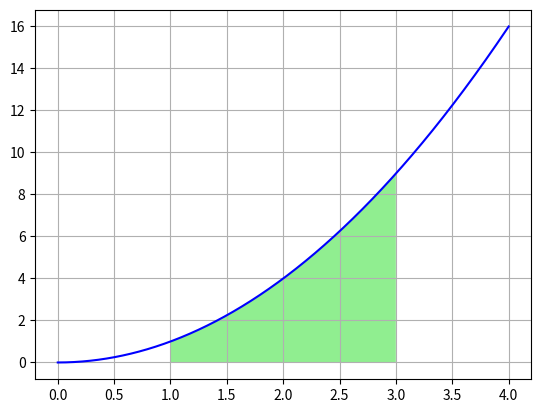

The script that saved this image:
# ch6_3.py
import matplotlib.pyplot as plt
import numpy as np

# 原始函数F(x)的系数
a = 1

# 绘制此函数积分区间图形
x = np.linspace(0, 4, 1000)
y = a*x**2
plt.plot(x, y, color='b')
plt.fill_between(x, y1=y, y2=0, where=(x>=1)&(x<=3),
                 facecolor='lightgreen')
plt.grid()
plt.show()














